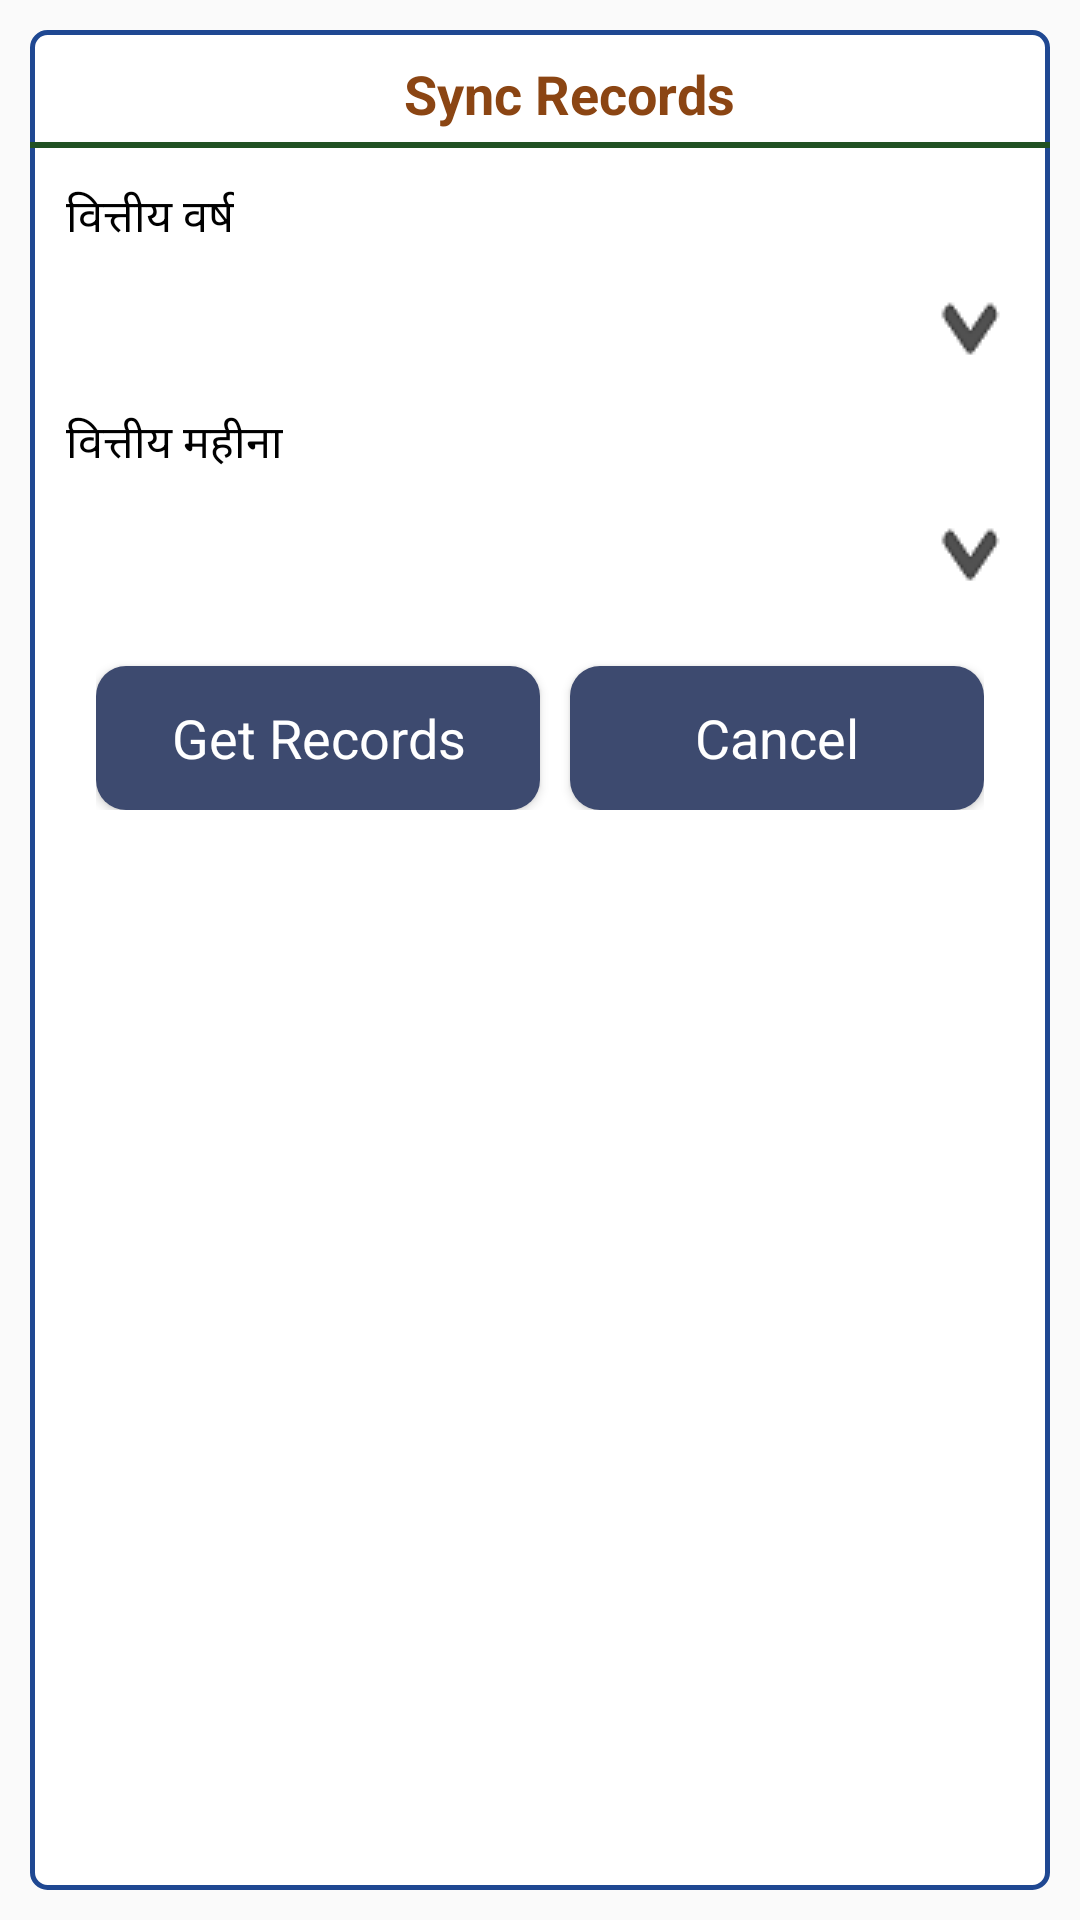

Android layout source for this screen:
<!-- AndroidManifest.xml: application theme AppTheme -->
<!-- res/layout/selectvaluedialog.xml -->
<LinearLayout xmlns:android="http://schemas.android.com/apk/res/android"
    xmlns:tools="http://schemas.android.com/tools"
    android:layout_width="wrap_content"
    android:layout_height="wrap_content"
    android:layout_gravity="center"
    android:fitsSystemWindows="true"
    android:orientation="vertical" >

    <LinearLayout
        android:layout_width="match_parent"
        android:layout_height="match_parent"
        android:orientation="vertical"
android:layout_margin="10dp"
android:background="@drawable/edittext_style"

        >

<LinearLayout
    android:layout_width="match_parent"
    android:layout_height="wrap_content"
    android:padding="4dp"
    android:gravity="center"
    android:orientation="vertical"
  >


    <TextView
        android:layout_width="wrap_content"
        android:layout_height="match_parent"
        android:text="Sync Records"
        android:layout_marginLeft="10dp"
         android:layout_marginTop="5dp"
        android:textStyle="bold"
        android:textAppearance="?android:attr/textAppearanceMedium"
        android:textColor="#8B4513"

     />
    </LinearLayout>

    <View
        android:layout_width="fill_parent"
        android:layout_height="2dp"
        android:background= "#215223"
        android:orientation="horizontal" >
    </View>

<LinearLayout
    android:layout_width="match_parent"
    android:orientation="vertical"
    android:layout_margin="12dp"
    android:layout_height="wrap_content">
    <LinearLayout
        android:layout_width="match_parent"
        android:layout_height="wrap_content"
        android:orientation="vertical">
        <TextView
            android:layout_width="wrap_content"
            android:layout_height="wrap_content"
            android:text="वित्तीय वर्ष"
            android:textSize="15dp"
            android:textColor="#000000"/>
    <Spinner
        android:id="@+id/Spn_finyr"
        android:layout_width="match_parent"
        android:background="@drawable/spinner_bg"
        android:textAppearance="?android:textAppearanceSmall"
        android:layout_height="50dp" />
    </LinearLayout>
    <LinearLayout
        android:layout_width="match_parent"
        android:layout_height="wrap_content"
        android:layout_marginTop="3dp"
        android:layout_marginBottom="3dp"
        android:orientation="vertical">
        <TextView
            android:layout_width="wrap_content"
            android:layout_height="wrap_content"
            android:text="वित्तीय महीना"
            android:textSize="15dp"
            android:textColor="#000000"/>
        <Spinner
            android:id="@+id/Spn_fin_month"
            android:layout_width="match_parent"
            android:background="@drawable/spinner_bg"
            android:textAppearance="?android:textAppearanceSmall"
            android:layout_height="50dp" />
    </LinearLayout>


    
        
        
        
        
        
        
            
            
            
            
            
        
            
            
            
            
            
            
            
            
            
            
    


    <LinearLayout
        android:layout_width="match_parent"
        android:layout_height="wrap_content"
        android:orientation="horizontal"
        android:paddingRight="10dp"
        android:weightSum="1"
        android:paddingLeft="10dp">
        <Button
            android:id="@+id/btn_ok"
            android:layout_width="match_parent"
            android:layout_marginTop="10dp"
            android:textColor="#ffffff"
            android:background="@drawable/buttonbackshape"
            android:layout_weight="0.5"
            android:textAppearance="?android:textAppearanceMedium"
            android:layout_height="wrap_content"
            android:text="Get Records"/>
        <Button
            android:id="@+id/btn_reject"
            android:layout_width="match_parent"
            android:layout_marginTop="10dp"
            android:textColor="#ffffff"
            android:background="@drawable/buttonbackshape"
            android:layout_marginLeft="10dp"
            android:layout_weight="0.5"
            android:textAppearance="?android:textAppearanceMedium"
            android:layout_height="wrap_content"
            android:text="Cancel"/>
    </LinearLayout>
</LinearLayout>



    </LinearLayout>


</LinearLayout>
<!-- resources referenced by this layout -->
<resources>
  <!-- drawable buttonbackshape (drawable) -->
  <?xml version="1.0" encoding="utf-8"?>
      <shape xmlns:android="http://schemas.android.com/apk/res/android"
          android:shape="rectangle">
        <solid android:color="@color/colorPrimaryDark" />
          <corners android:radius="10dp" />
      </shape>
  <!-- drawable edittext_style (drawable) -->
  <shape xmlns:android="http://schemas.android.com/apk/res/android"
      android:thickness="0dp"
      android:shape="rectangle">
      <stroke
          android:width="1.5dp"
          android:color="#1F4892" />
      <corners android:radius="5dp"
          android:color="#1F4892"/>
      <gradient
          android:startColor="#FFFFFF"
          android:endColor="#FFFFFF"
          android:type="linear"
          android:angle="45" />
  </shape>
  <!-- drawable spinner_bg (drawable-v24) -->
  <?xml version="1.0" encoding="utf-8"?>
  <selector xmlns:android="http://schemas.android.com/apk/res/android">
  
      <item>
          <layer-list>
              <item>
                  <shape>
                      <gradient android:angle="90" android:endColor="#FFFFFF" android:startColor="#FFFFFF" android:type="linear" />
  
                      <stroke android:width="1.5dp" android:color="#FFFFFF" />
  
                      <corners android:radius="5dp" />
  
                      <padding android:bottom="3dp" android:left="3dp" android:right="3dp" android:top="3dp" />
                  </shape>
              </item>
              <item>
                  <bitmap android:gravity="end" android:src="@drawable/drop_down1" />
              </item>
          </layer-list>
      </item>
  
  </selector>
  <style name="AppTheme" parent="AppBaseTheme">
          
      </style>
  <color name="colorPrimaryDark">#3D4A6F</color>
  <!-- drawable drop_down1: png bitmap (drawable, 732 bytes) -->
  <style name="AppBaseTheme" parent="Theme.AppCompat.Light.DarkActionBar">
          <item name="colorPrimary">@color/colorPrimary</item>
          <item name="colorPrimaryDark">@color/colorPrimaryDark</item>
          <item name="colorAccent">@color/colorAccent</item>
      </style>
  <color name="colorPrimary">#676E8D</color>
  <color name="colorAccent">#819CE7</color>
</resources>
